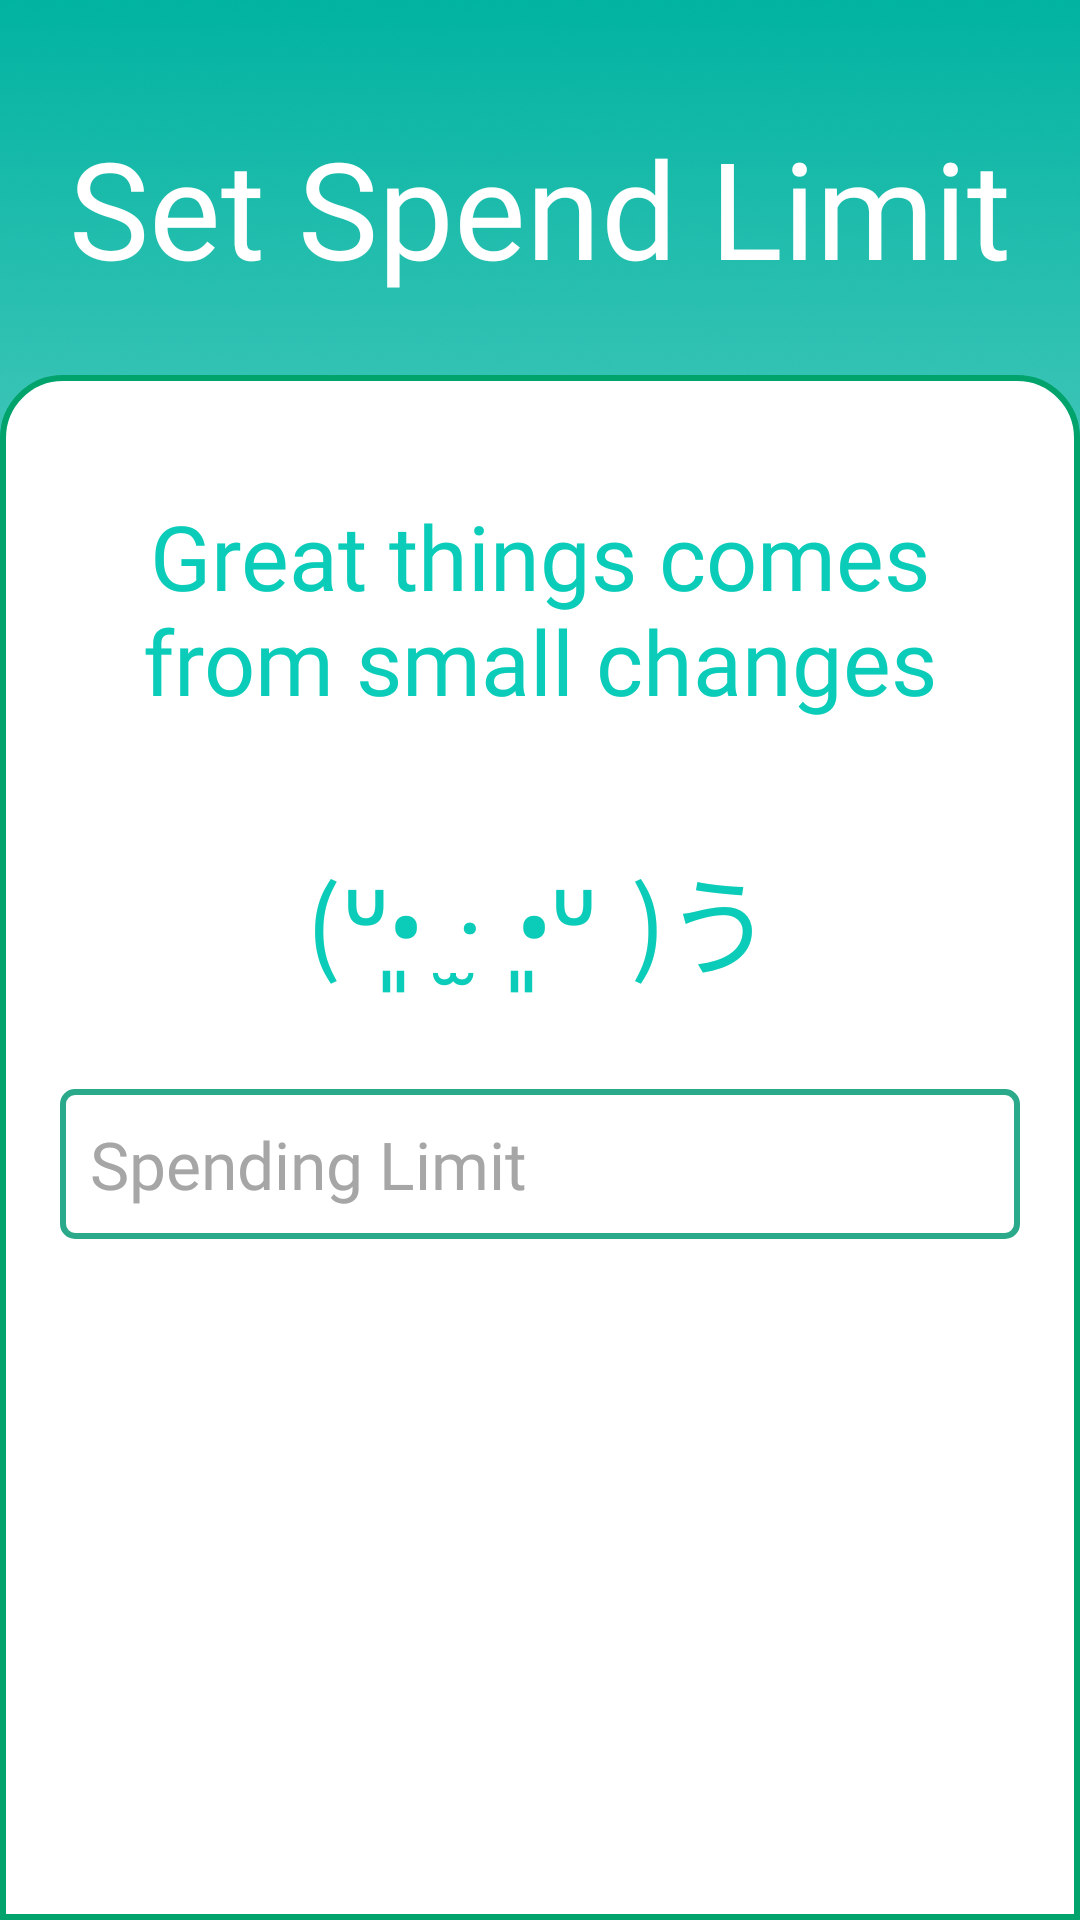

Reconstruct the res/layout file that produces this screen, plus the resources it refers to.
<!-- AndroidManifest.xml: application theme Theme.KakeiboApp -->
<!-- res/layout/activity_set_spend_limit.xml -->
<?xml version="1.0" encoding="utf-8"?>
<RelativeLayout xmlns:android="http://schemas.android.com/apk/res/android"
    xmlns:app="http://schemas.android.com/apk/res-auto"
    xmlns:tools="http://schemas.android.com/tools"
    android:layout_width="match_parent"
    android:layout_height="match_parent"
    android:background="@drawable/background_main"
    tools:context=".Add_Spend">

    <RelativeLayout
        android:id="@+id/header"
        android:layout_width="match_parent"
        android:layout_height="125dp"
        android:layout_alignParentTop="true"
        android:layout_marginTop="0dp">

        <TextView
            android:id="@+id/header_title"
            android:layout_width="match_parent"
            android:layout_height="wrap_content"
            android:layout_alignParentTop="true"
            android:layout_marginTop="39dp"
            android:fontFamily="@font/amaranth_italic"
            android:gravity="center"
            android:text="Set Spend Limit"
            android:textColor="#FFFFFF"
            android:textSize="45sp" />

    </RelativeLayout>

    <LinearLayout
        android:layout_width="match_parent"
        android:layout_height="match_parent"
        android:layout_below="@+id/header"
        android:layout_marginTop="0dp"
        android:background="@drawable/body_separator"
        android:orientation="vertical">


        <TextView
            android:id="@+id/note"
            android:layout_width="match_parent"
            android:layout_height="wrap_content"
            android:layout_marginTop="20dp"
            android:fontFamily="@font/open_sans_semibold_italic"
            android:gravity="center"
            android:padding="20dp"
            android:text="Great things comes from small changes"
            android:textColor="#0BCCB8"
            android:textSize="30sp" />

        <TextView
            android:id="@+id/cute"
            android:layout_width="match_parent"
            android:layout_height="wrap_content"
            android:fontFamily="sans-serif-smallcaps"
            android:gravity="center"
            android:padding="20dp"
            android:text="(ᐡ•͈ ·̫ •͈ᐡ )う"
            android:textColor="#0BCCB8"
            android:textSize="36sp" />

        <EditText
            android:id="@+id/set_limit_amount"
            android:layout_width="match_parent"
            android:layout_height="50dp"
            android:layout_above="@+id/description"
            android:layout_marginStart="20dp"
            android:layout_marginTop="10dp"
            android:layout_marginEnd="20dp"
            android:layout_marginBottom="20dp"
            android:background="@drawable/edittext_green_border"
            android:ems="10"
            android:fontFamily="@font/open_sans_italic"
            android:gravity="center|left"
            android:hint="Spending Limit"
            android:inputType="numberDecimal"
            android:padding="5dp"
            android:paddingStart="10dp"
            android:textColor="#000000"
            android:textColorHint="#A6A6A6"
            android:textSize="22sp" />


        <Button
            android:id="@+id/set_limit"
            android:layout_width="match_parent"
            android:layout_height="80dp"
            android:layout_alignParentBottom="true"
            android:layout_marginLeft="50dp"
            android:layout_marginTop="220dp"
            android:layout_marginRight="50dp"
            android:background="@drawable/button_background"
            android:fontFamily="@font/acme"
            android:text="Set Limit"
            android:textAllCaps="false"
            android:textSize="34sp" />


    </LinearLayout>


    <ProgressBar
        android:id="@+id/progressBar"
        style="?android:attr/progressBarStyle"
        android:layout_width="match_parent"
        android:layout_height="match_parent"
        android:background="#80000000"
        android:padding="125dp"
        android:visibility="gone" />

</RelativeLayout>
<!-- resources referenced by this layout -->
<resources>
  <!-- drawable background_main: png bitmap (drawable, 614412 bytes) -->
  <!-- drawable body_separator (drawable) -->
  <?xml version="1.0" encoding="utf-8"?>
      <shape xmlns:android="http://schemas.android.com/apk/res/android"
          android:shape="rectangle">
  
          <solid android:color="#FFFFFF" />
  
          <stroke
              android:width="2dp"
          android:color="#00A36C" />
  
          <corners
              android:topLeftRadius="20dp"
              android:topRightRadius="20dp"/>
      </shape>
  <!-- drawable button_background (drawable) -->
  <?xml version="1.0" encoding="utf-8"?>
      <shape xmlns:android="http://schemas.android.com/apk/res/android"
          android:shape="rectangle">
  
          <solid android:color="#2AAA8A" />
  
          <stroke
              android:width="2dp"
          android:color="#2AAA8A" />
  
          <corners
              android:radius="20dp" />
      </shape>
  <!-- drawable edittext_green_border (drawable) -->
  <?xml version="1.0" encoding="utf-8"?>
      <shape xmlns:android="http://schemas.android.com/apk/res/android"
          android:shape="rectangle">
  
          <solid android:color="#FFFFFF" />
  
          <stroke
              android:width="2dp"
          android:color="#2AAA8A" />
  
          <corners
              android:radius="4dp" />
      </shape>
  <style name="Theme.KakeiboApp" parent="Theme.MaterialComponents.DayNight.DarkActionBar">
          
          <item name="colorPrimary">@color/purple_500</item>
          <item name="colorPrimaryVariant">@color/purple_700</item>
          <item name="colorOnPrimary">@color/white</item>
          
          <item name="colorSecondary">@color/teal_200</item>
          <item name="colorSecondaryVariant">@color/teal_700</item>
          <item name="colorOnSecondary">@color/black</item>
          
          <item name="android:statusBarColor">?attr/colorPrimaryVariant</item>
          
      </style>
  <color name="purple_500">#32CD32</color>
  <color name="purple_700">#FF3700B3</color>
  <color name="white">#FFFFFFFF</color>
  <color name="teal_200">#FF03DAC5</color>
  <color name="teal_700">#FF018786</color>
  <color name="black">#FF000000</color>
</resources>
